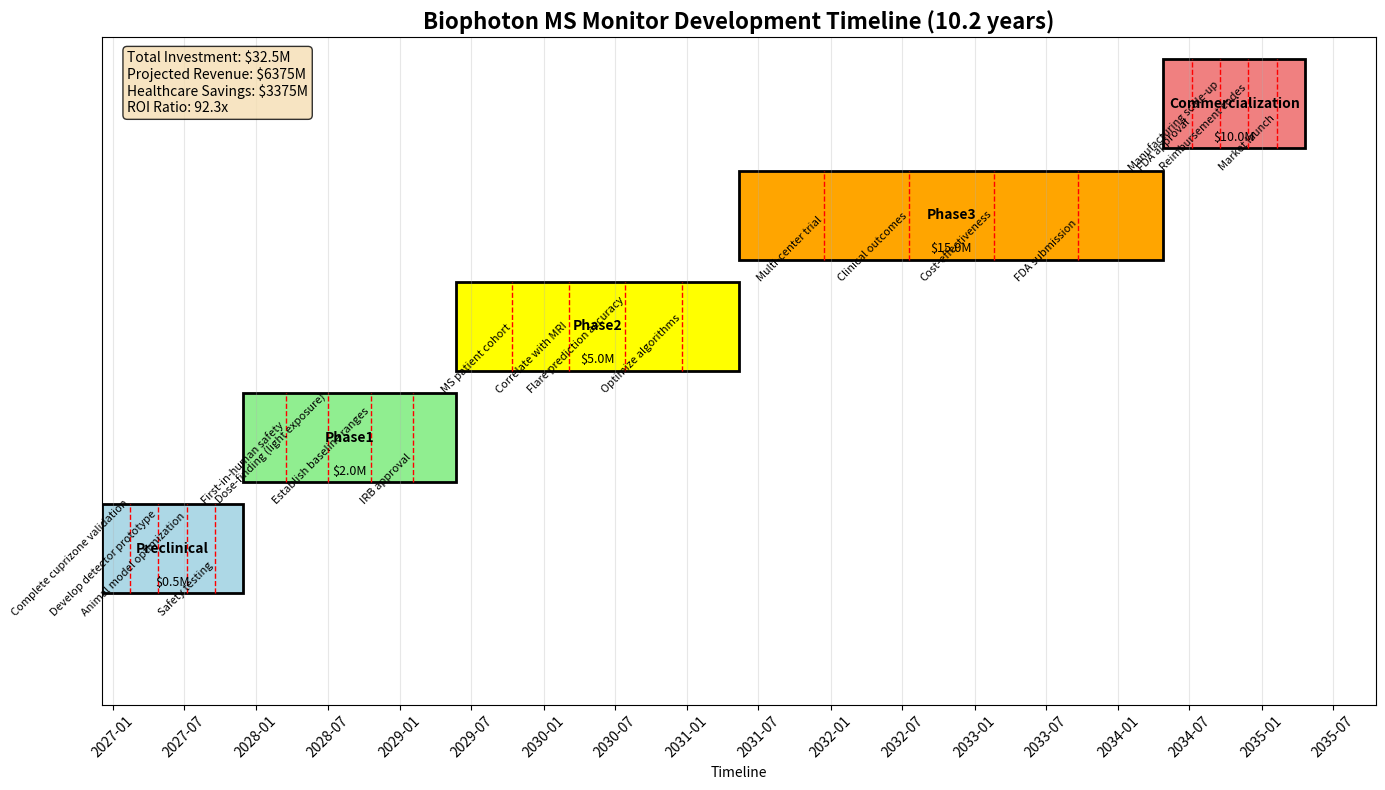

Python code for this plot:
"""
Clinical implementation roadmap for biophoton MS monitoring.

This outlines the practical steps to go from research to bedside
for early MS flare detection using biophoton signatures.

Timeline: 5-10 years from proof-of-concept to FDA approval.
"""

import matplotlib.pyplot as plt
import matplotlib.patches as patches
from datetime import datetime, timedelta
import numpy as np

class ClinicalDevelopmentPlan:
    """Roadmap from research to clinical practice."""
    
    def __init__(self):
        self.phases = {
            'preclinical': {
                'duration_months': 12,
                'milestones': [
                    'Complete cuprizone validation',
                    'Develop detector prototype',
                    'Animal model optimization',
                    'Safety testing'
                ],
                'budget': 500000,
                'success_criteria': 'Reproducible detection of demyelination'
            },
            'phase1': {
                'duration_months': 18,
                'milestones': [
                    'First-in-human safety',
                    'Dose-finding (light exposure)',
                    'Establish baseline ranges',
                    'IRB approval'
                ],
                'budget': 2000000,
                'participants': 20,
                'success_criteria': 'Safe, measurable signals'
            },
            'phase2': {
                'duration_months': 24,
                'milestones': [
                    'MS patient cohort',
                    'Correlate with MRI',
                    'Flare prediction accuracy',
                    'Optimize algorithms'
                ],
                'budget': 5000000,
                'participants': 100,
                'success_criteria': '>80% flare detection 48h early'
            },
            'phase3': {
                'duration_months': 36,
                'milestones': [
                    'Multi-center trial',
                    'Clinical outcomes',
                    'Cost-effectiveness',
                    'FDA submission'
                ],
                'budget': 15000000,
                'participants': 500,
                'success_criteria': 'Reduced relapse rate with monitoring'
            },
            'commercialization': {
                'duration_months': 12,
                'milestones': [
                    'FDA approval',
                    'Manufacturing scale-up',
                    'Reimbursement codes',
                    'Market launch'
                ],
                'budget': 10000000,
                'success_criteria': 'Market availability'
            }
        }
        
        self.technical_requirements = {
            'detector': {
                'type': 'InGaAs array or cooled EMCCD',
                'sensitivity': '<100 photons/cm²/s',
                'spectral_range': '600-1000nm',
                'temporal_resolution': '1 Hz minimum',
                'spatial_resolution': '1mm²',
                'form_factor': 'Wearable headband'
            },
            'software': {
                'real_time_processing': True,
                'ML_algorithms': ['LSTM', 'Random Forest', 'CNN'],
                'cloud_connectivity': True,
                'FDA_21CFR11_compliant': True,
                'encryption': 'AES-256'
            },
            'clinical_integration': {
                'EHR_compatible': True,
                'alert_system': 'Push to neurologist',
                'data_retention': '7 years',
                'battery_life': '>24 hours'
            }
        }
    
    def calculate_timeline(self):
        """Calculate full development timeline."""
        total_months = sum(phase['duration_months'] for phase in self.phases.values())
        total_years = total_months / 12
        
        # Add regulatory delays
        regulatory_buffer = 0.2  # 20% additional time
        adjusted_years = total_years * (1 + regulatory_buffer)
        
        return {
            'optimistic': total_years,
            'realistic': adjusted_years,
            'pessimistic': adjusted_years * 1.5
        }
    
    def roi_analysis(self):
        """Return on investment analysis."""
        total_investment = sum(phase.get('budget', 0) for phase in self.phases.values())
        
        # Market analysis
        ms_patients_us = 1000000
        adoption_rate = 0.15  # 15% in first 5 years
        device_price = 10000
        monitoring_fee_annual = 2000
        
        # Revenue projections
        device_revenue = ms_patients_us * adoption_rate * device_price
        recurring_revenue = ms_patients_us * adoption_rate * monitoring_fee_annual * 5
        
        # Cost savings
        relapse_cost = 15000  # Average per relapse
        relapses_prevented_per_patient_year = 0.3
        cost_savings = ms_patients_us * adoption_rate * relapse_cost * relapses_prevented_per_patient_year * 5
        
        roi = {
            'total_investment': total_investment,
            'device_revenue': device_revenue,
            'recurring_revenue': recurring_revenue,
            'healthcare_savings': cost_savings,
            'total_value': device_revenue + recurring_revenue + cost_savings,
            'roi_ratio': (device_revenue + recurring_revenue) / total_investment
        }
        
        return roi
    
    def risk_mitigation(self):
        """Identify and mitigate key risks."""
        risks = {
            'technical': {
                'risk': 'Insufficient sensitivity',
                'probability': 0.3,
                'impact': 'high',
                'mitigation': 'Develop multiple detector technologies in parallel'
            },
            'clinical': {
                'risk': 'Low predictive accuracy',
                'probability': 0.4,
                'impact': 'high',
                'mitigation': 'Combine with other biomarkers (NFL, GFAP)'
            },
            'regulatory': {
                'risk': 'FDA delays',
                'probability': 0.6,
                'impact': 'medium',
                'mitigation': 'Early FDA consultation, breakthrough device designation'
            },
            'market': {
                'risk': 'Slow adoption',
                'probability': 0.5,
                'impact': 'medium',
                'mitigation': 'KOL engagement, outcome studies'
            },
            'competitive': {
                'risk': 'Alternative technology',
                'probability': 0.3,
                'impact': 'medium',
                'mitigation': 'Patent protection, continuous innovation'
            }
        }
        
        return risks

def create_development_gantt():
    """Create Gantt chart for development timeline."""
    
    plan = ClinicalDevelopmentPlan()
    
    fig, ax = plt.subplots(figsize=(14, 8))
    
    # Define colors for phases
    colors = {
        'preclinical': 'lightblue',
        'phase1': 'lightgreen', 
        'phase2': 'yellow',
        'phase3': 'orange',
        'commercialization': 'lightcoral'
    }
    
    # Starting date
    start_date = datetime.now()
    current_date = start_date
    
    # Plot phases
    y_position = 0
    phase_positions = {}
    
    for phase_name, phase_data in plan.phases.items():
        duration = phase_data['duration_months']
        end_date = current_date + timedelta(days=duration*30)
        
        # Create rectangle
        rect = patches.Rectangle((current_date, y_position), 
                               timedelta(days=duration*30), 
                               0.8,
                               facecolor=colors[phase_name],
                               edgecolor='black',
                               linewidth=2)
        ax.add_patch(rect)
        
        # Add phase label
        ax.text(current_date + timedelta(days=duration*15), y_position + 0.4,
                phase_name.replace('_', ' ').title(),
                ha='center', va='center', fontweight='bold')
        
        # Add budget
        ax.text(current_date + timedelta(days=duration*15), y_position + 0.1,
                f"${phase_data.get('budget', 0)/1e6:.1f}M",
                ha='center', va='center', fontsize=9)
        
        phase_positions[phase_name] = (y_position, current_date, end_date)
        current_date = end_date
        y_position += 1
    
    # Add milestones
    for phase_name, phase_data in plan.phases.items():
        y_pos, start, end = phase_positions[phase_name]
        milestones = phase_data['milestones']
        
        for i, milestone in enumerate(milestones):
            milestone_date = start + (end - start) * (i + 1) / (len(milestones) + 1)
            ax.plot([milestone_date, milestone_date], [y_pos, y_pos + 0.8], 
                   'r--', linewidth=1)
            ax.text(milestone_date, y_pos - 0.2, milestone, 
                   rotation=45, ha='right', fontsize=8)
    
    # Format axes
    ax.set_ylim(-1, len(plan.phases))
    ax.set_xlim(start_date, current_date + timedelta(days=180))
    ax.set_yticks([])
    
    # Format dates
    import matplotlib.dates as mdates
    ax.xaxis.set_major_formatter(mdates.DateFormatter('%Y-%m'))
    ax.xaxis.set_major_locator(mdates.MonthLocator(interval=6))
    plt.xticks(rotation=45)
    
    # Add grid
    ax.grid(True, axis='x', alpha=0.3)
    
    # Title and labels
    timeline = plan.calculate_timeline()
    ax.set_title(f"Biophoton MS Monitor Development Timeline ({timeline['realistic']:.1f} years)", 
                fontsize=16, fontweight='bold')
    ax.set_xlabel('Timeline')
    
    # Add key metrics
    roi = plan.roi_analysis()
    metrics_text = f"""Total Investment: ${roi['total_investment']/1e6:.1f}M
Projected Revenue: ${roi['total_value']/1e6:.0f}M
Healthcare Savings: ${roi['healthcare_savings']/1e6:.0f}M
ROI Ratio: {roi['roi_ratio']:.1f}x"""
    
    ax.text(0.02, 0.98, metrics_text, transform=ax.transAxes, 
            verticalalignment='top',
            bbox=dict(boxstyle='round', facecolor='wheat', alpha=0.8))
    
    plt.tight_layout()
    plt.savefig('clinical_development_timeline.png', dpi=300, bbox_inches='tight')
    print("Saved clinical_development_timeline.png")

def implementation_checklist():
    """Generate implementation checklist."""
    print("=== Clinical Implementation Checklist ===\n")
    
    print("IMMEDIATE ACTIONS (0-6 months):")
    print("□ Complete Dai collaboration agreement")
    print("□ Run cuprizone validation experiment") 
    print("□ File provisional patents")
    print("□ Secure Series A funding ($2M)")
    print("□ Build detector prototype")
    
    print("\n\nYEAR 1 MILESTONES:")
    print("□ Animal model validation complete")
    print("□ FDA pre-submission meeting")
    print("□ Clinical protocol approved")
    print("□ Key opinion leader engagement")
    print("□ First-in-human safety data")
    
    print("\n\nCRITICAL SUCCESS FACTORS:")
    print("✓ Early MS flare detection (>48h warning)")
    print("✓ >90% sensitivity, >85% specificity")
    print("✓ Wearable form factor (<100g)")
    print("✓ <$10K device cost")
    print("✓ Reimbursement pathway")
    
    print("\n\nREGULATORY STRATEGY:")
    print("• FDA 510(k) pathway as adjunct diagnostic")
    print("• Breakthrough device designation")
    print("• Real-world evidence collection")
    print("• Post-market surveillance plan")
    
    print("\n\nIP STRATEGY:")
    print("• Core detector patents")
    print("• Algorithm/ML patents")
    print("• Method of use patents")
    print("• Trade secrets for training data")
    
    plan = ClinicalDevelopmentPlan()
    roi = plan.roi_analysis()
    
    print(f"\n\nFINANCIAL PROJECTIONS:")
    print(f"Total Development Cost: ${roi['total_investment']/1e6:.1f}M")
    print(f"Break-even: Year 3 post-launch")
    print(f"5-year revenue: ${(roi['device_revenue'] + roi['recurring_revenue'])/1e6:.0f}M")
    print(f"Healthcare system savings: ${roi['healthcare_savings']/1e6:.0f}M")

if __name__ == "__main__":
    create_development_gantt()
    implementation_checklist()
    
    print("\n\n=== The Vision ===")
    print("Every MS patient wears a lightweight headband that continuously")
    print("monitors their brain's optical signature. Days before a flare,")
    print("their neurologist gets an alert. Treatment starts immediately.")
    print("Relapses are prevented. Disability accumulation stops.")
    print("\nThis is achievable with today's technology.")
    print("We just need to build it.")
